5-way image classification set "DiabeticBahia_split_2" from GitHub (Nour-el-houda34/Diabetic-Retinopathy); label vocabulary: healthy, mild diabetic retinopathy, moderate diabetic retinopathy, proliferate DR, severe diabetic retinopathy.

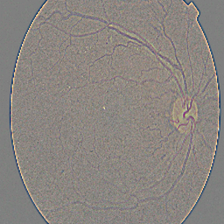
Label: moderate diabetic retinopathy

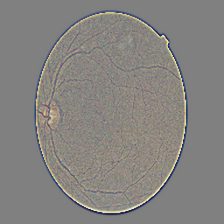
Label: healthy

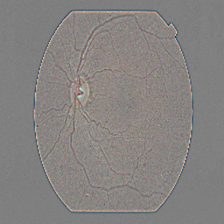
Label: severe diabetic retinopathy

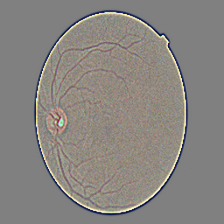
Label: healthy

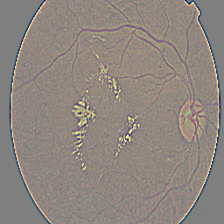
Label: mild diabetic retinopathy

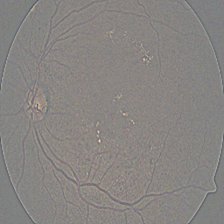
Label: proliferate DR
